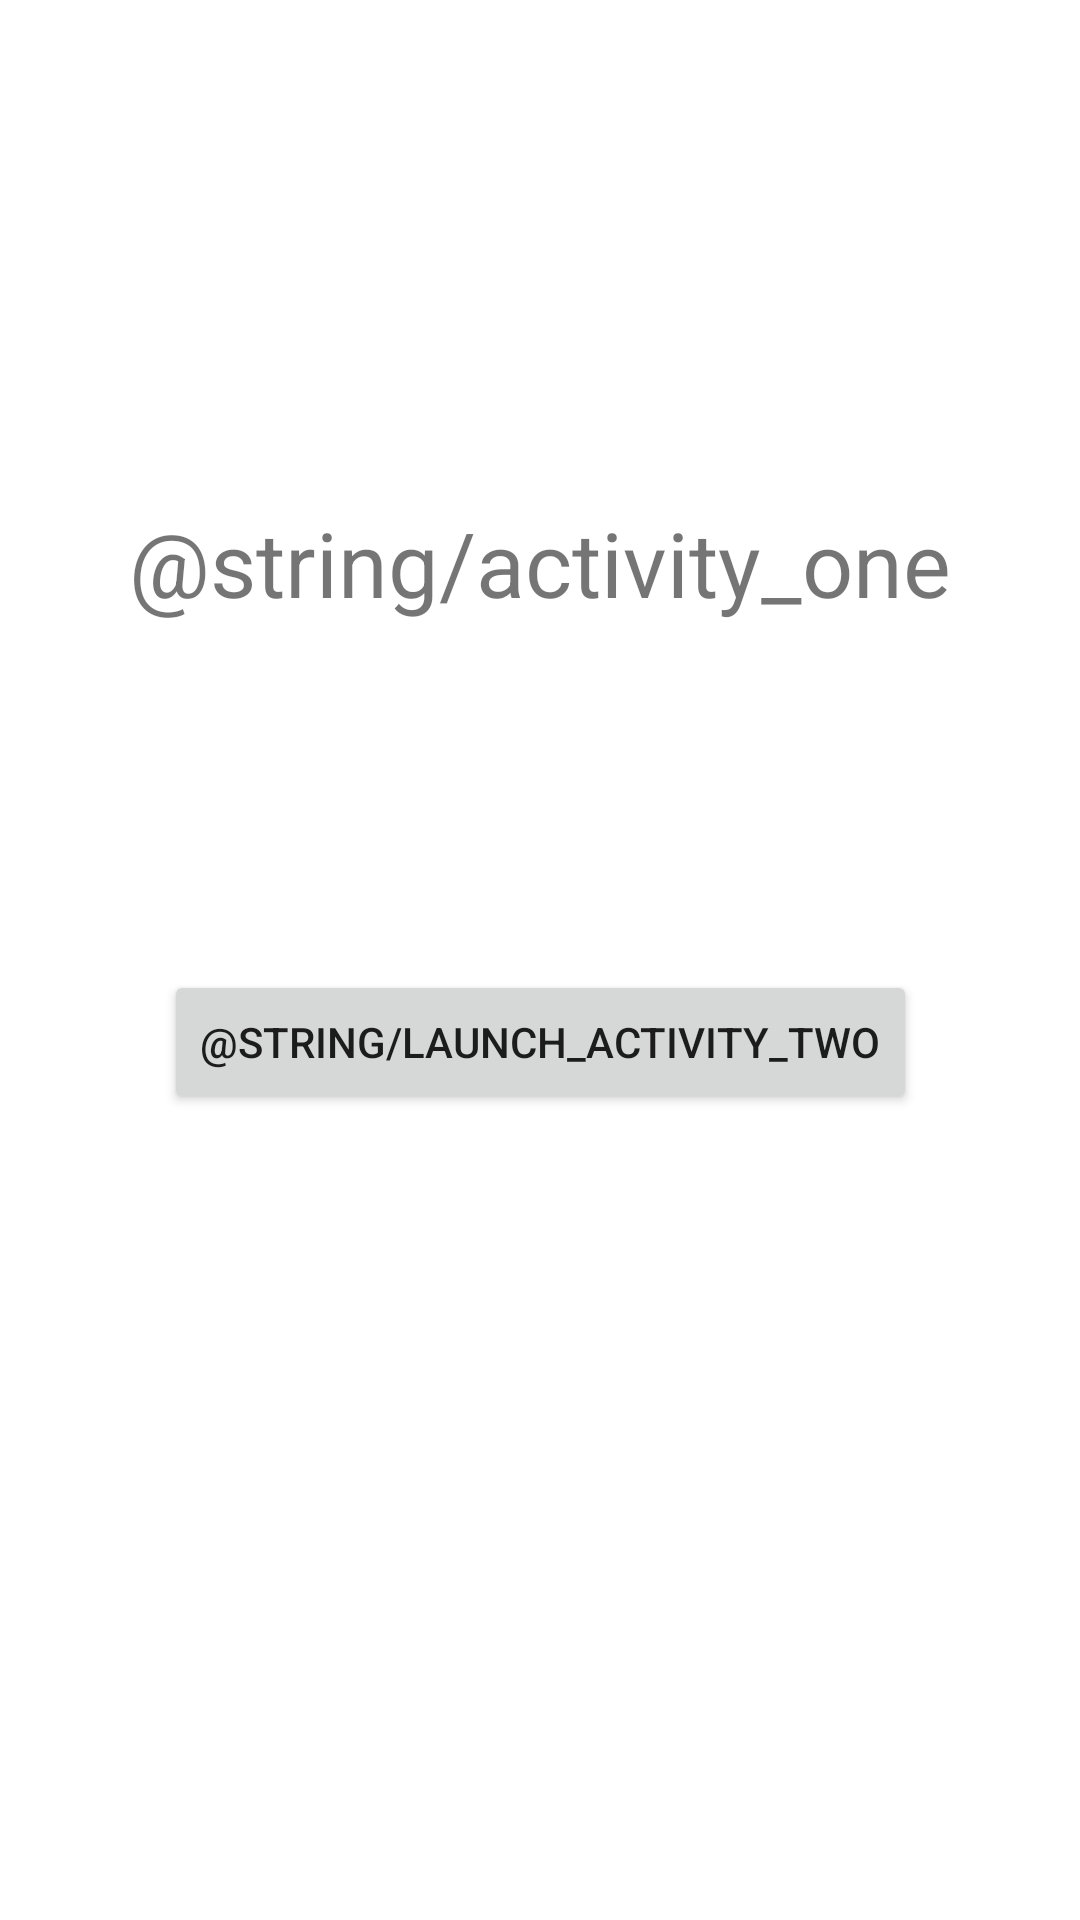

The Android layout XML behind this screen, and the referenced resources:
<!-- AndroidManifest.xml: application theme Theme.AndroidTutorial04 -->
<!-- res/layout/activity_main.xml -->
<?xml version="1.0" encoding="utf-8"?>
<androidx.constraintlayout.widget.ConstraintLayout xmlns:android="http://schemas.android.com/apk/res/android"
    xmlns:app="http://schemas.android.com/apk/res-auto"
    xmlns:tools="http://schemas.android.com/tools"
    android:layout_width="match_parent"
    android:layout_height="match_parent"
    tools:context=".MainActivity">

    <TextView
        android:id="@+id/tv_message1"
        android:layout_width="wrap_content"
        android:layout_height="wrap_content"
        android:text="@string/activity_one"
        android:textSize="30sp"
        app:layout_constraintBottom_toBottomOf="parent"
        app:layout_constraintEnd_toEndOf="parent"
        app:layout_constraintLeft_toLeftOf="parent"
        app:layout_constraintRight_toRightOf="parent"
        app:layout_constraintStart_toStartOf="parent"
        app:layout_constraintTop_toTopOf="parent"
        app:layout_constraintVertical_bias="0.279" />

    <Button
        android:id="@+id/btn_1"
        android:layout_width="wrap_content"
        android:layout_height="wrap_content"
        android:text="@string/launch_activity_two"

        app:layout_constraintBottom_toBottomOf="parent"
        app:layout_constraintEnd_toEndOf="parent"
        app:layout_constraintStart_toStartOf="parent"
        app:layout_constraintTop_toTopOf="parent"
        app:layout_constraintVertical_bias="0.546" />

</androidx.constraintlayout.widget.ConstraintLayout>
<!-- resources referenced by this layout -->
<resources>
  <style name="Theme.AndroidTutorial04" parent="Theme.MaterialComponents.DayNight.DarkActionBar">
          
          <item name="colorPrimary">@color/purple_500</item>
          <item name="colorPrimaryVariant">@color/purple_700</item>
          <item name="colorOnPrimary">@color/white</item>
          
          <item name="colorSecondary">@color/teal_200</item>
          <item name="colorSecondaryVariant">@color/teal_700</item>
          <item name="colorOnSecondary">@color/black</item>
          
          <item name="android:statusBarColor" tools:targetApi="l">?attr/colorPrimaryVariant</item>
          
      </style>
  <!-- not gathered from this repository: default colours our renderer supplied (Android Studio template values) -->
  <color name="purple_500">#FF6200EE</color>
  <color name="purple_700">#FF3700B3</color>
  <color name="teal_200">#FF03DAC5</color>
  <color name="teal_700">#FF018786</color>
  <color name="black">#FF000000</color>
  <color name="white">#FFFFFFFF</color>
</resources>
